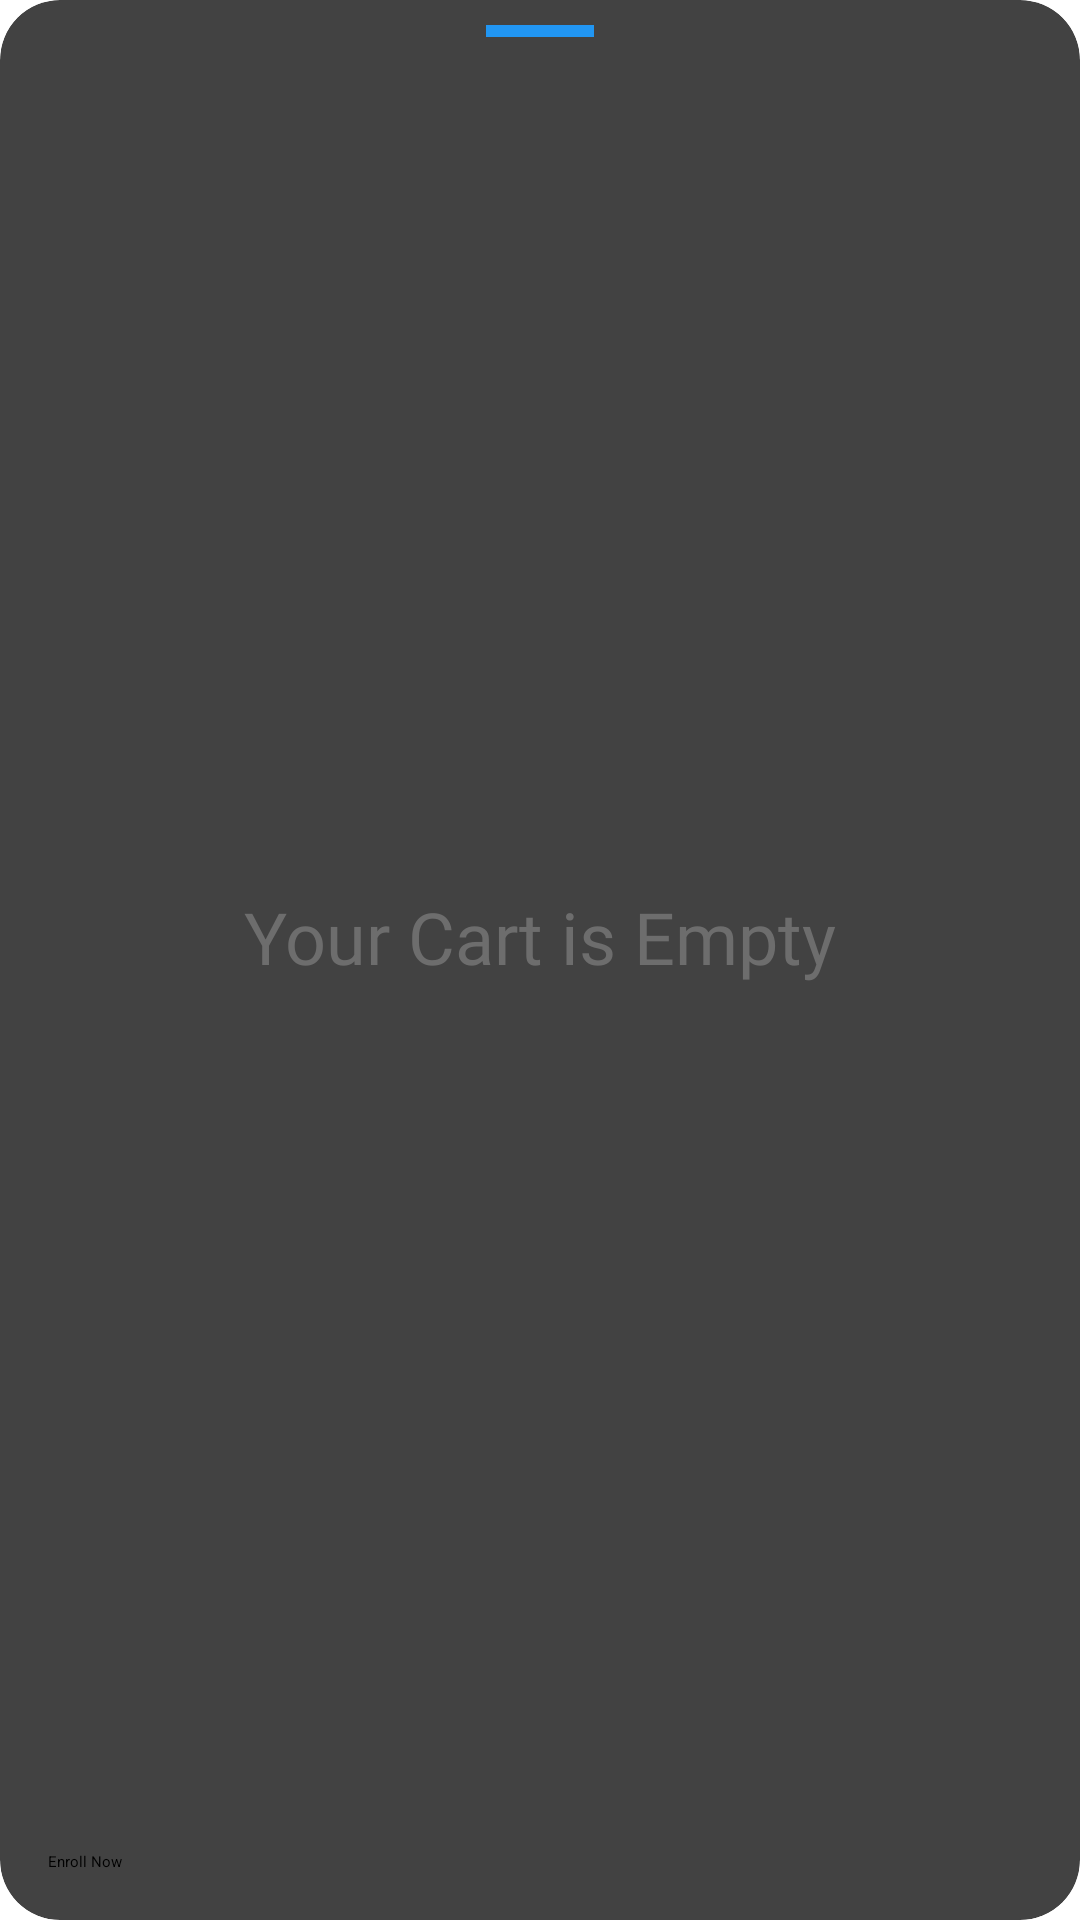

Produce the Android XML layout that renders to this screen, including the resource entries it uses.
<!-- AndroidManifest.xml: application theme Theme.Itp4229m -->
<!-- res/layout/bsl_cart.xml -->
<?xml version="1.0" encoding="utf-8"?>
<androidx.cardview.widget.CardView xmlns:android="http://schemas.android.com/apk/res/android"
    xmlns:app="http://schemas.android.com/apk/res-auto"
    xmlns:tools="http://schemas.android.com/tools"
    android:layout_width="match_parent"
    android:layout_height="wrap_content"
    app:cardCornerRadius="20dp">

    <androidx.constraintlayout.widget.ConstraintLayout
        android:layout_width="match_parent"
        android:layout_height="match_parent">

        <LinearLayout
            android:id="@+id/linearLayout9"
            android:layout_width="match_parent"
            android:layout_height="600dp"
            android:layout_marginBottom="56dp"
            android:orientation="vertical"
            app:layout_constraintBottom_toBottomOf="parent"
            app:layout_constraintEnd_toEndOf="parent"
            app:layout_constraintStart_toStartOf="parent"
            app:layout_constraintTop_toTopOf="parent">

            <View
                android:layout_width="36dp"
                android:layout_height="4dp"
                android:layout_gravity="center_horizontal"
                android:layout_marginTop="16dp"
                android:layout_marginBottom="4dp"
                android:background="#2196F3" />

            <LinearLayout
                android:layout_width="match_parent"
                android:layout_height="wrap_content"
                android:orientation="vertical"
                android:paddingHorizontal="8dp"
                android:paddingTop="16dp">

                <androidx.recyclerview.widget.RecyclerView
                    android:id="@+id/rvCart"
                    android:layout_width="match_parent"
                    android:layout_height="wrap_content"
                    android:layout_marginHorizontal="16dp">

                </androidx.recyclerview.widget.RecyclerView>

            </LinearLayout>
        </LinearLayout>

        <TextView
            android:id="@+id/tvCartEmpty"
            android:layout_width="match_parent"
            android:layout_height="wrap_content"
            android:layout_marginHorizontal="16dp"
            android:layout_marginVertical="16dp"
            android:fontFamily="@font/roboto_bold"
            android:gravity="center"
            android:text="Your Cart is Empty"
            android:textColor="@color/text_color"
            android:textSize="24sp"
            app:layout_constraintBottom_toBottomOf="@+id/btnCartEnrollNow"
            app:layout_constraintEnd_toEndOf="parent"
            app:layout_constraintHorizontal_bias="1.0"
            app:layout_constraintStart_toStartOf="parent"
            app:layout_constraintTop_toTopOf="parent" />

        <Button
            android:id="@+id/btnCartEnrollNow"
            android:layout_width="match_parent"
            android:layout_height="wrap_content"
            android:layout_marginHorizontal="16dp"
            android:layout_marginBottom="16dp"
            android:backgroundTint="@color/btn_selected"
            android:text="Enroll Now"
            app:layout_constraintBottom_toBottomOf="parent"
            app:layout_constraintEnd_toEndOf="parent"
            app:layout_constraintStart_toStartOf="parent" />
    </androidx.constraintlayout.widget.ConstraintLayout>

</androidx.cardview.widget.CardView>
<!-- resources referenced by this layout -->
<resources>
  <color name="btn_selected">#6d6d6d</color>
  <color name="text_color">#6d6d6d</color>
</resources>
